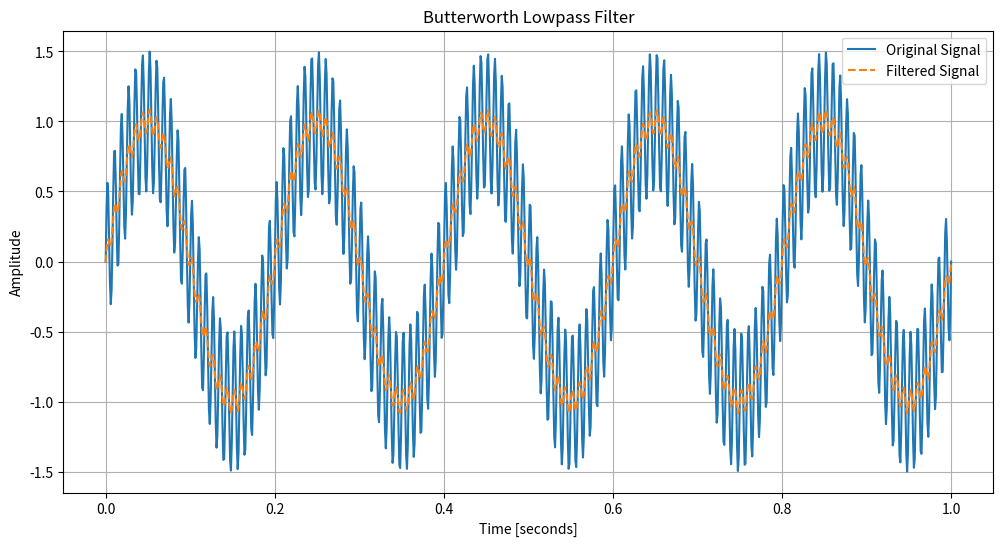

Python code for this plot:
import numpy as np
import matplotlib.pyplot as plt
from scipy.signal import butter, filtfilt

# Sample rate and desired cutoff frequency (in Hz)
fs = 1000.0       # Sample rate, Hz
cutoff = 100.0    # Desired cutoff frequency of the filter, Hz

# Create a Butterworth filter
order = 4
nyquist = 0.5 * fs
normal_cutoff = cutoff / nyquist
b, a = butter(order, normal_cutoff, btype='low', analog=False)

# Create a sample signal
t = np.linspace(0, 1.0, int(fs))
signal = np.sin(2 * np.pi * 5 * t) + 0.5 * np.sin(2 * np.pi * 120 * t)

# Apply the Butterworth filter
filtered_signal = filtfilt(b, a, signal)

# Plot the original and filtered signals
plt.figure(figsize=(12, 6))
plt.plot(t, signal, label='Original Signal')
plt.plot(t, filtered_signal, label='Filtered Signal', linestyle='--')
plt.xlabel('Time [seconds]')
plt.ylabel('Amplitude')
plt.title('Butterworth Lowpass Filter')
plt.legend()
plt.grid()
plt.show()
